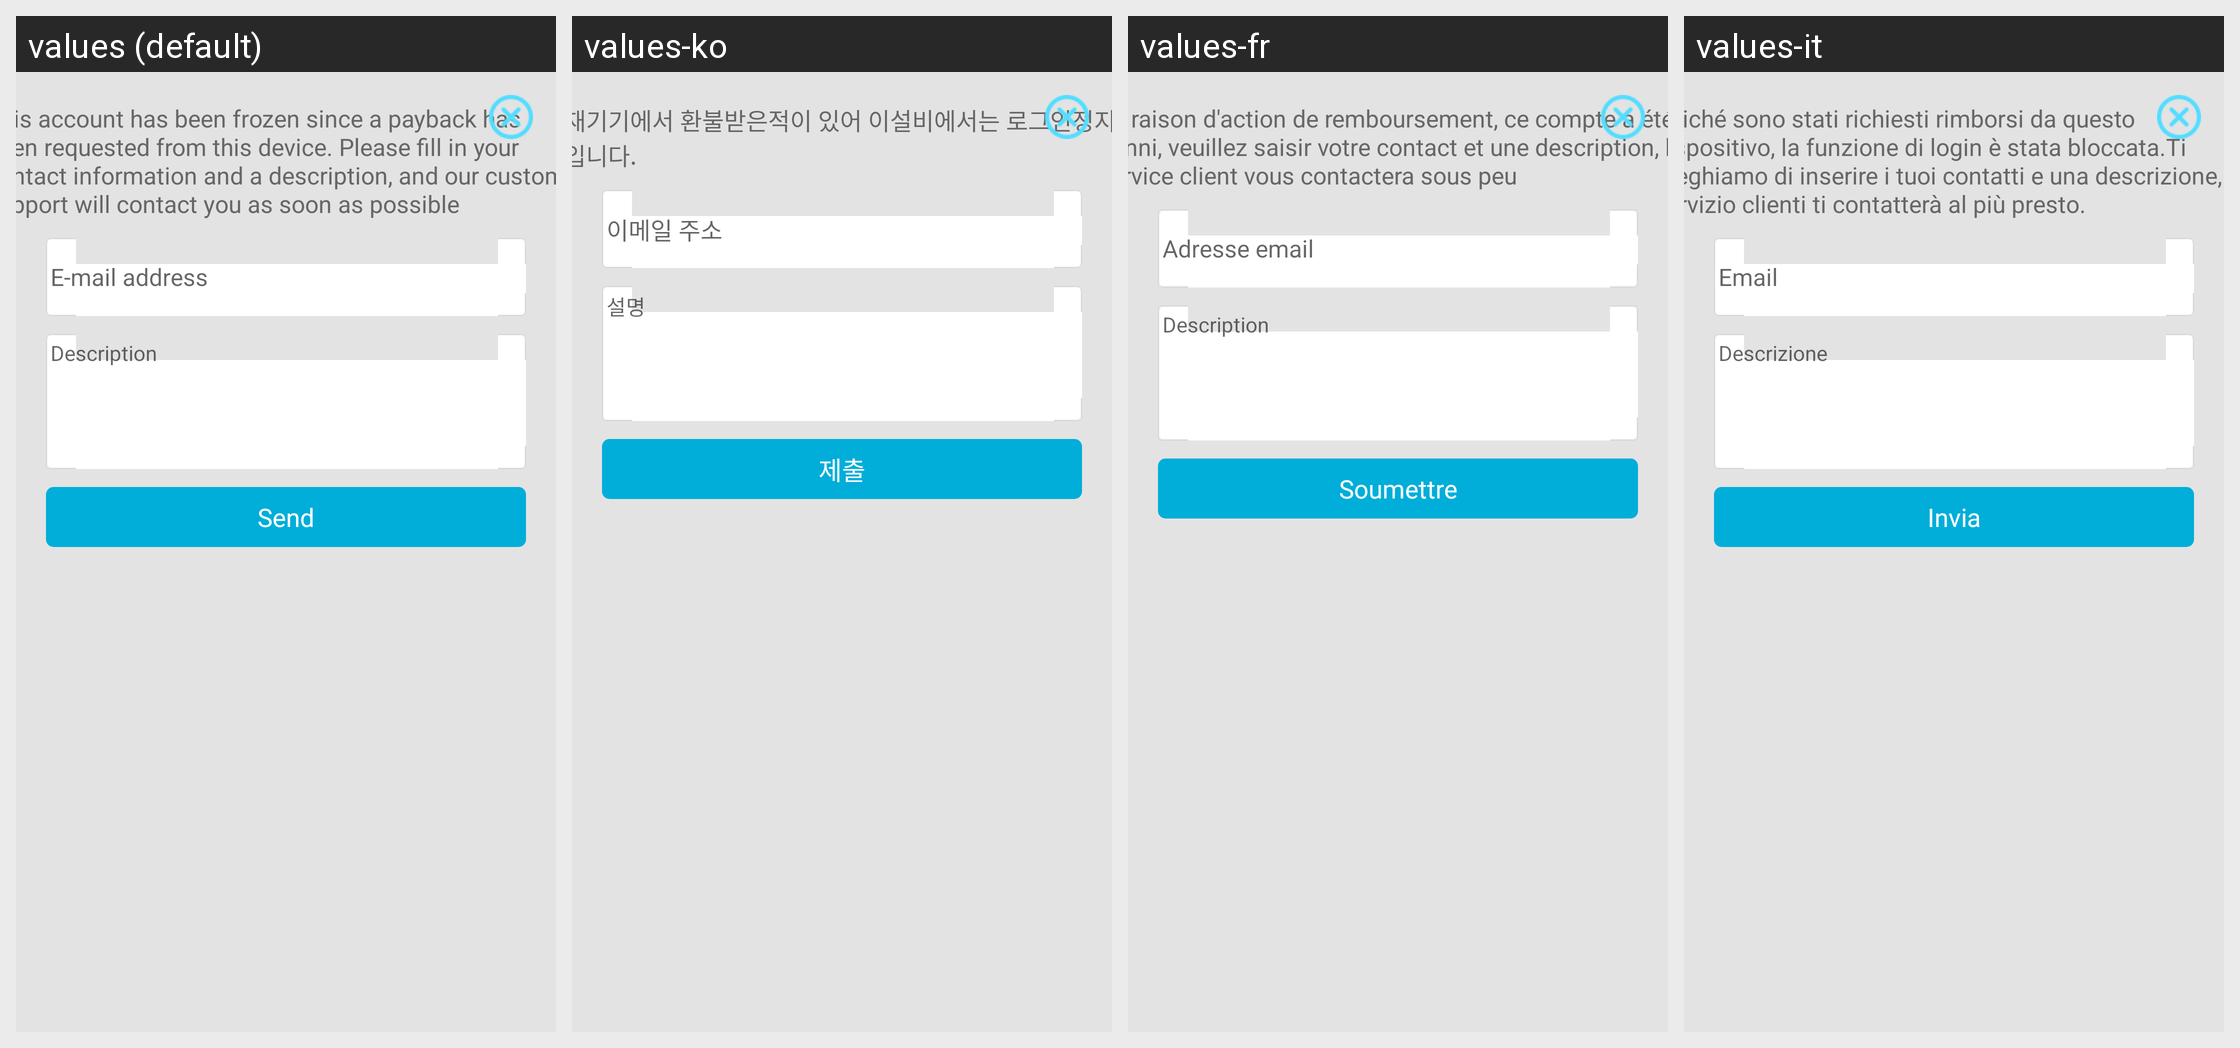

For this localized Android screen grid, give each drawn string resource with its value in every locale shown.
Android screen res/layout/oasisgames_sdk_feedback.xml rendered under 4 locales, left to right: values (default), values-ko, values-fr, values-it. Device: Nexus 5 (rendered at 1080×1920; each locale shown at half size, 540×960, under a caption strip naming it); theme Theme.MaterialComponents.DayNight.NoActionBar.
Other locales in the repository, not shown: values-de, values-el, values-es, values-nl, values-pl, values-pt, values-ru, values-se, values-tr, values-zh.
Strings drawn on this screen, with the default value and each locale's value (text and hints the layout hard-codes, and strings that could not be matched under every locale, appear in the picture but are not listed):

oasisgames_sdk_feedback_notice_device
  values: This account has been frozen since a payback has been requested from this device. Please fill in your contact information and a description, and our customer support will contact you as soon as possible
  values-ko: 현재기기에서 환불받은적이 있어 이설비에서는 로그인정지상태입니다.
  values-fr: En raison d'action de remboursement, ce compte a été banni, veuillez saisir votre contact et une description, le service client vous contactera sous peu
  values-it: Poiché sono stati richiesti rimborsi da questo dispositivo, la funzione di login è stata bloccata.Ti preghiamo di inserire i tuoi contatti e una descrizione, il servizio clienti ti contatterà al più presto.

oasisgames_sdk_feedback_hint_email
  values: E-mail address
  values-ko: 이메일 주소
  values-fr: Adresse email
  values-it: Email

oasisgames_sdk_feedback_hint_discrip
  values: Description
  values-ko: 설명
  values-fr: Description
  values-it: Descrizione

oasisgames_sdk_common_btn_submit
  values: Send
  values-ko: 제출
  values-fr: Soumettre
  values-it: Invia
